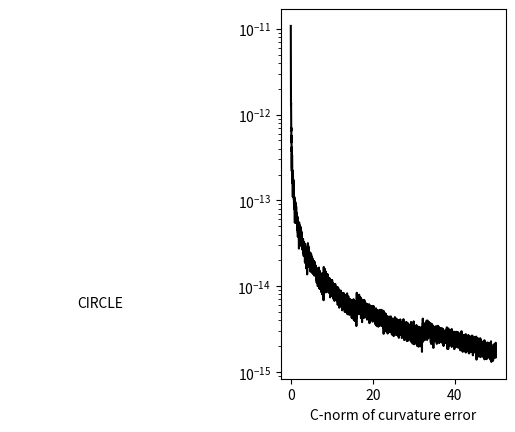

Source code (Python):
from scipy import interpolate
from mpl_toolkits.mplot3d import Axes3D
import matplotlib.pyplot as plt
import matplotlib as mpl
import numpy as np
import math
from numpy import linalg as LA

mpl.rcParams['savefig.dpi'] = 300
show_derivatives = 0

remove_pts_num = 3


num_sample_pts = 200


fig2 = plt.figure(2)

if show_derivatives == 0:
    ax3d = plt.subplot2grid((1, 2), (0, 0), projection='3d')
    plt.axis('off')
    ax3d.axis('equal')

    ax3d.text2D(0.3, 0, "CIRCLE", transform=ax3d.transAxes)


    plotCurvature = plt.subplot2grid((1, 2), (0, 1), colspan=2)
    plotCurvature.set_xlabel('C-norm of curvature error')

else:
    ax3d = plt.subplot2grid((3,5), (0,0), colspan=2, rowspan=2,projection='3d')
    ax3d.axis('equal')

    plotCurvature = plt.subplot2grid((3,5), (2,0), colspan=2)
    plotCurvature.set_xlabel('CURVATURE')

    plotX = plt.subplot2grid((3,5), (0,2))
    plotY = plt.subplot2grid((3,5), (1,2))
    plotZ = plt.subplot2grid((3,5), (2,2))

    plotDX = plt.subplot2grid((3,5), (0,3))
    plotDY = plt.subplot2grid((3,5), (1,3))
    plotDZ = plt.subplot2grid((3,5), (2,3))

    plotDX.spines['right'].set_color('none')
    plotDX.spines['top'].set_color('none')
    plotDX.xaxis.set_ticks_position('bottom')
    plotDX.spines['bottom'].set_position(('data',0)) # set position of x spine to x=0
    plotDX.yaxis.set_ticks_position('left')
    plotDX.spines['left'].set_position(('data',0))   # set position of y spine to y=0

    plotDY.spines['right'].set_color('none')
    plotDY.spines['top'].set_color('none')
    plotDY.xaxis.set_ticks_position('bottom')
    plotDY.spines['bottom'].set_position(('data',0)) # set position of x spine to x=0
    plotDY.yaxis.set_ticks_position('left')
    plotDY.spines['left'].set_position(('data',0))   # set position of y spine to y=0

    plotDZ.spines['right'].set_color('none')
    plotDZ.spines['top'].set_color('none')
    plotDZ.xaxis.set_ticks_position('bottom')
    plotDZ.spines['bottom'].set_position(('data',0)) # set position of x spine to x=0
    plotDZ.yaxis.set_ticks_position('left')
    plotDZ.spines['left'].set_position(('data',0))   # set position of y spine to y=0


    plotDDX = plt.subplot2grid((3,5), (0,4))
    plotDDY = plt.subplot2grid((3,5), (1,4))
    plotDDZ = plt.subplot2grid((3,5), (2,4))

    plotDDX.spines['right'].set_color('none')
    plotDDX.spines['top'].set_color('none')
    plotDDX.xaxis.set_ticks_position('bottom')
    plotDDX.spines['bottom'].set_position(('data',0)) # set position of x spine to x=0
    plotDDX.yaxis.set_ticks_position('left')
    plotDDX.spines['left'].set_position(('data',0))   # set position of y spine to y=0

    plotDDY.spines['right'].set_color('none')
    plotDDY.spines['top'].set_color('none')
    plotDDY.xaxis.set_ticks_position('bottom')
    plotDDY.spines['bottom'].set_position(('data',0)) # set position of x spine to x=0
    plotDDY.yaxis.set_ticks_position('left')
    plotDDY.spines['left'].set_position(('data',0))   # set position of y spine to y=0

    plotDDZ.spines['right'].set_color('none')
    plotDDZ.spines['top'].set_color('none')
    plotDDZ.xaxis.set_ticks_position('bottom')
    plotDDZ.spines['bottom'].set_position(('data',0)) # set position of x spine to x=0
    plotDDZ.yaxis.set_ticks_position('left')
    plotDDZ.spines['left'].set_position(('data',0))   # set position of y spine to y=0


def colormap(tmp):
    minVal = min(tmp)
    maxVal = max(tmp)
    segment = maxVal - minVal

    array = []
    for val in tmp:
        factor = 1 - ((val - minVal) / segment)
        array.append('#%02x%02x%02x' % (255.0 , 255.0 * factor, 255.0 * factor) )
        # 255.0 * (1 - (val - minVal) / segment)))
    return np.array(array)

iter=0

norms = []
radii = []
for it in range(1, 5000, 1):
    radius = 0.01 * it
    radii.append(radius)
    s_sample = np.linspace(0, 2.0 * 3.14, num_sample_pts)
    x_sample = radius * np.cos(s_sample)
    y_sample = radius * np.sin(s_sample)
    z_sample = 0.0 * s_sample

    #ax3d.plot(x_sample, y_sample, z_sample, 'r', alpha=1)

    dx_dt = np.gradient(x_sample)
    dy_dt = np.gradient(y_sample)
    dz_dt = np.gradient(z_sample)

    ds_dt_sqrd = (dx_dt * dx_dt + dy_dt * dy_dt + dz_dt * dz_dt)
    # d2s_dt2 = np.gradient(ds_dt)
    d2x_dt2 = np.gradient(dx_dt)
    d2y_dt2 = np.gradient(dy_dt)
    d2z_dt2 = np.gradient(dz_dt)

    curvature = np.sqrt(((d2z_dt2 * dy_dt - d2y_dt2 * dz_dt) ** 2.0 +
                         (d2x_dt2 * dz_dt - d2z_dt2 * dx_dt) ** 2.0 +
                         (d2y_dt2 * dx_dt - d2x_dt2 * dy_dt) ** 2.0) / (ds_dt_sqrd ** 3.0))
    # print (curvature)

    # plot numerical curvature
    # plotCurvature.plot(curvature[remove_pts_num:-remove_pts_num], 'k')
    #plotCurvature.plot(curvature[2:-2], 'k')

    # plot analytical curvature
    curvatureAnal = 1.0 / radius + 0.0 * s_sample
    #plotCurvature.plot(curvatureAnal[2:-2], 'r')
    print ("C-norm = " + str(LA.norm(curvature[2:-2] - curvatureAnal[2:-2], ord=np.inf)))
    norms.append(LA.norm(curvature[2:-2] - curvatureAnal[2:-2], ord=np.inf))
    # print (plotCurvature.axis())

    if show_derivatives:
        dx_label, = plotDX.plot(dx_dt, label='dx/dt')
        plotDX.legend([dx_label], ['dx/dt'])
        x_label, = plotX.plot(x_sample, label='x')
        plotX.legend([x_label], ['X'])
        ddx_label, = plotDDX.plot(d2x_dt2, label='ddx')
        plotDDX.legend([ddx_label], ['d2X/dt2'])

        dy_label, = plotDY.plot(dy_dt, label='dy/dt')
        plotDY.legend([dy_label], ['dy/dt'])
        y_label, = plotY.plot(y_sample, label='Y')
        plotY.legend([y_label], ['Y'])
        ddy_label, = plotDDY.plot(d2y_dt2, label='DDY')
        plotDDY.legend([ddy_label], ['d2Y/dt2'])

        dz_label, = plotDZ.plot(dz_dt, label='dz/dt')
        plotDZ.legend([dz_label], ['dz/dt'])
        z_label, = plotZ.plot(z_sample, label='Z')
        plotZ.legend([z_label], ['Z'])
        ddz_label, = plotDDZ.plot(d2z_dt2, label='DDZ')
        plotDDZ.legend([ddz_label], ['d2Z/dt2'])

# green line and dots show fitted curve
#ax3.scatter(x_sample[remove_pts_num:-remove_pts_num], y_sample[remove_pts_num:-remove_pts_num],
#                  z_sample[remove_pts_num:-remove_pts_num], edgecolor='None',
#                  c=colormap(curvature[remove_pts_num:-remove_pts_num]), s=50)

# t_component = np.array([d2s_dt2] * 2).transpose()
# n_component = np.array([curvature * ds_dt * ds_dt] * 2).transpose()

plotCurvature.semilogy()
plotCurvature.plot(radii,norms, 'k')
print (len(norms), len(radii))
print (radii[-1])
plt.show()

'''
    step = 7
    for j in range(step, len(centerline)-step-1):
        fig2 = plt.figure(2)
        ax3d = fig2.add_subplot(111, projection='3d')

        num_sample_pts = step*2
        x_sample = [centerline[i][0] for i in range(j-step, j+step-1)]
        y_sample = [centerline[i][1] for i in range(j-step, j+step-1)]
        z_sample = [centerline[i][2] for i in range(j-step, j+step-1)]

        # tck - is a tuple(t, c, k) containing the vector of knots, the B - spline coefficients, and the degree of the spline.
        # u - is an array of the values of the parameter
        tck, u = interpolate.splprep([x_sample, y_sample, z_sample], k=5, s=2)
        #print (tck[2])

        x_knots, y_knots, z_knots = interpolate.splev(tck[0], tck)
        # u_sample = np.linspace(0,1,num_true_pts)
        u_sample = np.linspace(0, 1, num_sample_pts)
        print ("num_sample_pts = " + str(num_sample_pts))
        x_sample, y_sample, z_sample = interpolate.splev(u_sample, tck)


    # blue line shows true helix
    # ax3d.plot(x_true, y_true, z_true, 'b', label='true helix')

        # red stars show distorted sample around a blue line
        ax3d.plot(x_sample, y_sample, z_sample, 'r*')
        # green line and dots show fitted curve
        ax3d.plot(x_knots, y_knots, z_knots, 'go')
        print ('x knots len = '+str(len(x_knots)))
        print ('y knots len = ' + str(len(y_knots)))
        print ('z knots len = ' + str(len(z_knots)))
        print ('x sample len = '+str(len(x_sample)))

        #for i in range(len(x_knots)):
        #    print ("    ["+str(x_knots[i]) + " " + str(y_knots[i]) + " " + str(z_knots[i]) + "]" )

        print ('x sample len = ' + str(len(x_sample)))

        ax3d.plot(x_sample, y_sample, z_sample, 'g')

        plt.show()
'''

'''
# 3D example
total_rad = 10
z_factor = 3
noise = 0.1

num_true_pts = 200
s_true = np.linspace(0, total_rad, num_true_pts)
x_true = np.cos(s_true)
y_true = np.sin(s_true)
z_true = s_true/z_factor

num_sample_pts = 100
s_sample = np.linspace(0, total_rad, num_sample_pts)
x_sample = np.cos(s_sample) + noise * np.random.randn(num_sample_pts)
y_sample = np.sin(s_sample) + noise * np.random.randn(num_sample_pts)
z_sample = s_sample/z_factor + noise * np.random.randn(num_sample_pts)

tck, u = interpolate.splprep([x_sample,y_sample,z_sample], s=2)
x_knots, y_knots, z_knots = interpolate.splev(tck[0], tck)
u_sample = np.linspace(0,1,num_true_pts)
x_sample, y_sample, z_sample = interpolate.splev(u_sample, tck)

fig2 = plt.figure(2)
ax3d = fig2.add_subplot(111, projection='3d')

# blue line shows true helix
ax3d.plot(x_true, y_true, z_true, 'b', label='true helix')

# red stars show distorted sample around a blue line
ax3d.plot(x_sample, y_sample, z_sample, 'r*')
# green line and dots show fitted curve
ax3d.plot(x_knots, y_knots, z_knots, 'go')
ax3d.plot(x_sample, y_sample, z_sample, 'g')
plt.show()
'''
